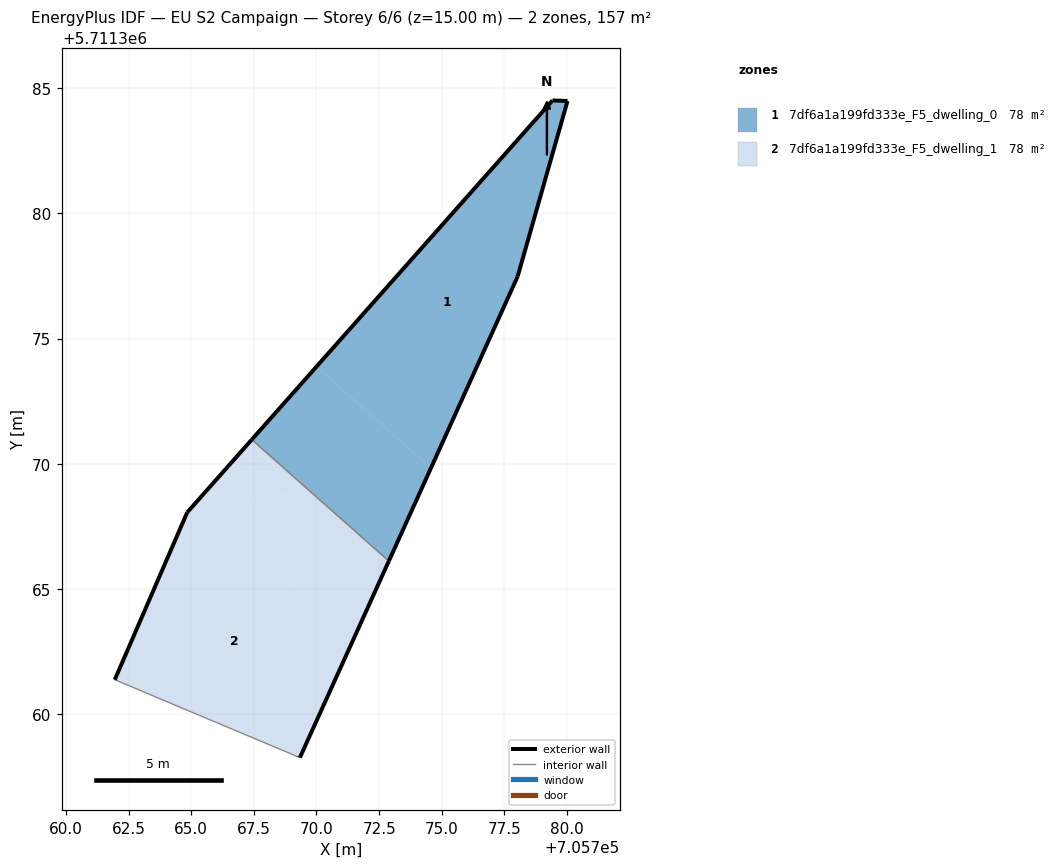
=== STOREY PLAN SPEC (per zone: floor XY polygon, exterior-wall plan segments, windows/doors) ===
zone 1: 7df6a1a199fd333e_F5_dwelling_0  (78.3 m²)
  floor: (705774.57, 5711369.84) (705778.03, 5711377.49) (705780.02, 5711384.48) (705779.42, 5711384.50) (705770.00, 5711373.88)
  floor: (705772.89, 5711366.12) (705774.57, 5711369.84) (705770.00, 5711373.88) (705767.42, 5711370.97)
  exterior wall: (705779.42, 5711384.50) – (705780.02, 5711384.48)  [0.6 m]
  exterior wall: (705780.02, 5711384.48) – (705778.03, 5711377.49)  [7.3 m]
  exterior wall: (705778.03, 5711377.49) – (705772.89, 5711366.12)  [12.5 m]
  exterior wall: (705767.42, 5711370.97) – (705779.42, 5711384.50)  [18.1 m]
  interior walls: 1
zone 2: 7df6a1a199fd333e_F5_dwelling_1  (78.3 m²)
  floor: (705769.34, 5711358.28) (705771.45, 5711362.94) (705765.52, 5711368.19) (705764.84, 5711368.06) (705761.95, 5711361.39)
  floor: (705771.45, 5711362.94) (705772.89, 5711366.12) (705769.70, 5711368.95) (705765.52, 5711368.19)
  floor: (705765.52, 5711368.19) (705765.20, 5711368.47) (705764.84, 5711368.06)
  floor: (705769.70, 5711368.95) (705767.42, 5711370.97) (705765.20, 5711368.47) (705765.52, 5711368.19)
  exterior wall: (705772.89, 5711366.12) – (705769.34, 5711358.28)  [8.6 m]
  exterior wall: (705761.95, 5711361.39) – (705764.84, 5711368.06)  [7.3 m]
  exterior wall: (705764.84, 5711368.06) – (705767.42, 5711370.97)  [3.9 m]
  interior walls: 2

=== DERIVED (storey summary) ===
Building: EU S2 Campaign
Storey: 6 of 6  (floor level z = 15.00 m)
Storey gross floor area: 156.7 m²
Zones on this storey: 2
  - 7df6a1a199fd333e_F5_dwelling_0: floor 78.3 m²; exterior wall 38.4 m (115.3 m²); WWR 0.0%
  - 7df6a1a199fd333e_F5_dwelling_1: floor 78.3 m²; exterior wall 19.8 m (59.3 m²); WWR 0.0%
Zone adjacency (shared interzone walls):
  - 7df6a1a199fd333e_F5_dwelling_0 ↔ 7df6a1a199fd333e_F5_dwelling_1